Run: headless pygame with SDL's dummy video driver; simulated clock (each Clock.tick advances the game by its frame time, no real sleeping); random seed 0; keys injected as events and as key.get_pressed() state; mouse plan: one left click at the window centre at the start of phase 2, then a move to the lower-right quarter at the start of phase 3.
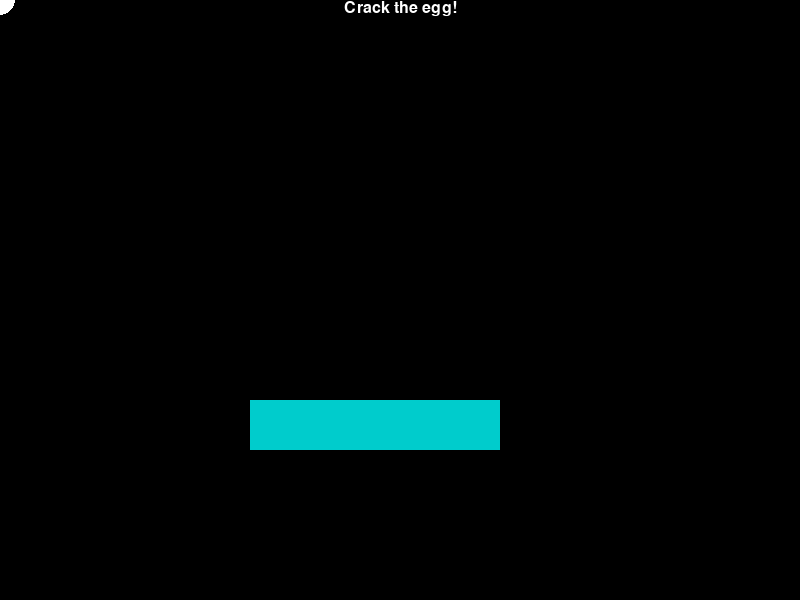
Frame 1 of 4 · flips 1–60 · no input
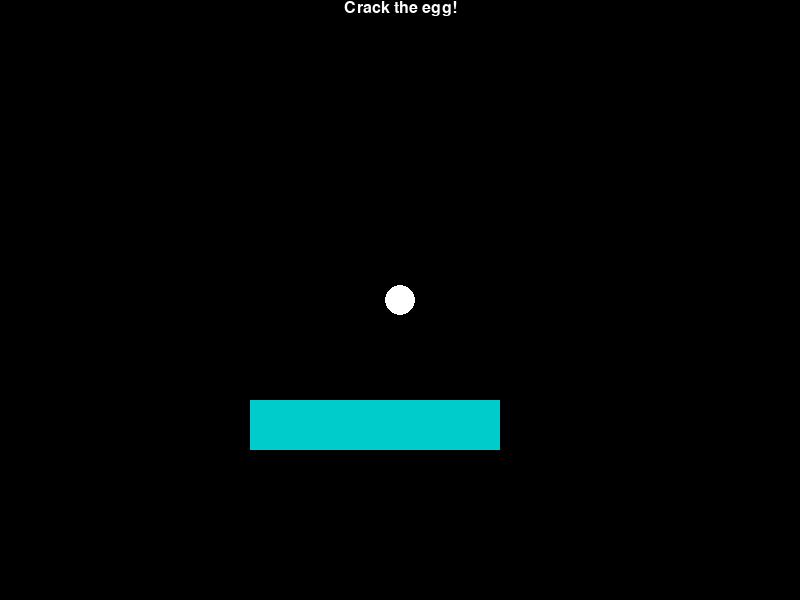
Frame 2 of 4 · flips 61–180 · clicked the window centre · tapped SPACE, RETURN · held RIGHT (→), D
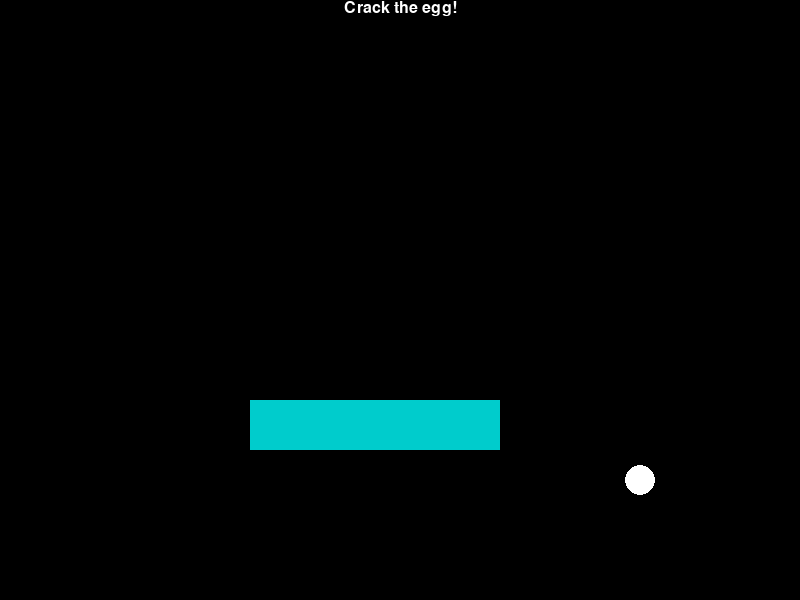
Frame 3 of 4 · flips 181–300 · moved the mouse to the lower-right quarter · held DOWN (↓), S
Frame 4 of 4 · flips 301–420 · held LEFT (←), A, UP (↑), W · screen unchanged from frame 3, image omitted

The pygame program that drew these frames:

#Piegame.py  A game about making pie
#Cord Corcese  Jan 22, 2019

#Game design: Let's drag things to make a pie 
#Need sprites for pie slices, eggs, milk, flour, and filling. Also rolling pin (All can be coded??)
#So we're going to smash eggs onto a bowl 
#pour in milk
#dump flour
#roll dough
#make fillng 
#Throw in oven 

import pygame
import random
import math
pygame.init()
screen = pygame.display.set_mode([800,600])
keep_going = True
step = 0
WHITE = (255,255,255)
DATPINK = (249,119,188)
DATBLUE = (0,204,204)
pygame.mixer.init()
Cambria = pygame.font.SysFont("Cambria",24)



class egg:
        def __init__(self): #init
                self.hitsLeft = random.randint(3,5)
                self.eggpos = pygame.mouse.get_pos()

        def hitEgg(self,step):  #Updates egg when hit
                print("hit egg")
                self.hitsLeft -= 1
                if self.hitsLeft <=0:
                        return self.crack(step)
                else:
                        return 0
                     
        def drawEgg(self): #Draws the egg in pygame
                self.eggpos = pygame.mouse.get_pos()
                pygame.draw.circle(screen, WHITE, self.eggpos, 15,0)
                
        def crack(self,stage): #Egg has cracked, set to next step
                print("egg cracked")
                stage =1
                return stage



class milk:
        milkLeft = 0
        def __init__(self): #init
                self.milkLeft = 500
                self.milkpos = pygame.mouse.get_pos()
                self.angle = 0
                self.rightDown = False
                self.leftDown = False 
        def drawMilk(self): #Draws milk carton on screen
                self.milkpos = pygame.mouse.get_pos()
                pygame.draw.rect(screen,DATPINK,(self.milkpos[0],self.milkpos[1],150,300))
        def rotateLeft(self): #rotates left
                self.angle = self.angle+1
                if self.angle >= 180:
                        self.angle = -179
        def rotateRight(self): # rotates right
                self.angle -=1
                if self.angle <= -180:
                        self.angle = 179
        def pourMilk(self): #Pours milk 
                if self.milkLeft > 0:
                        self.milkLeft -=5
                if self.milkLeft < 0:
                        self.milkLeft = 0
        
class milkDrop:
        def __init__(self):
                self.speed = 0
        def fall():
                self.speed += 3
class flour:
        def __init__():
                flourLeft = 5

class filling:
        quality = 0
                

class pie:
        quality = 0

class bowl:
        def drawbowl():
                pygame.draw.rect(screen, DATBLUE,(250,400,250,50) ) #draws bowl at fixed location with fixed size

Egg = egg()
Milk = milk() #Delcare class objects outside of game loop to prevent redeclaring every loop (can be better?) 
print(Egg.hitsLeft)

while keep_going == True:
        for event in pygame.event.get(): #Loop to check for user quiting game
                if event.type == pygame.QUIT:
                        keep_going = False
                        
        screen.fill((0,0,0)) #Removes old sprites
        bowl.drawbowl()
        if step == 0: #egg stage 
                Egg.drawEgg()
                EggString = "Crack the egg!"
                text = Cambria.render(EggString, True,WHITE)
                textBox = text.get_rect()
                textBox.centerx = screen.get_rect().centerx
                screen.blit(text,textBox)
                speed = math.sqrt(pygame.mouse.get_rel()[0]**2 + pygame.mouse.get_rel()[1]**2) #Converts vector into scalar
                if speed > 20 and Egg.eggpos[0] > 250 and Egg.eggpos[0] < 500 and Egg.eggpos[1]>400 and Egg.eggpos[1] < 450: #Ugly collision and speed check
                        step = Egg.hitEgg(step)
        if step == 1: #Milk step
                Milk.drawMilk()
                MilkString = "Pour the Milk! Milk left: " + str(Milk.milkLeft)
                Milktext = Cambria.render(MilkString, True, WHITE)
                textBox = Milktext.get_rect()
                textBox.centerx = screen.get_rect().centerx
                screen.blit(Milktext,textBox)
                if pygame.key.get_pressed()[pygame.K_RIGHT]: #Checks if right arrow key is pressed down
                        Milk.rotateRight()
                        print("angle: ", Milk.angle)
                if pygame.key.get_pressed()[pygame.K_LEFT]: #Checks if left arrow key is pressed down
                        Milk.rotateLeft()
                        print("angle: ", Milk.angle)
                if (Milk.angle > 90 or Milk.angle < -90) and Milk.milkLeft > 0: #Pours milk if carton is tilted enough (Move into Milk class?)
                        Milk.pourMilk()
                        print("Milk left: ", Milk.milkLeft)
        pygame.display.update() #Updates display

		
pygame.quit()
